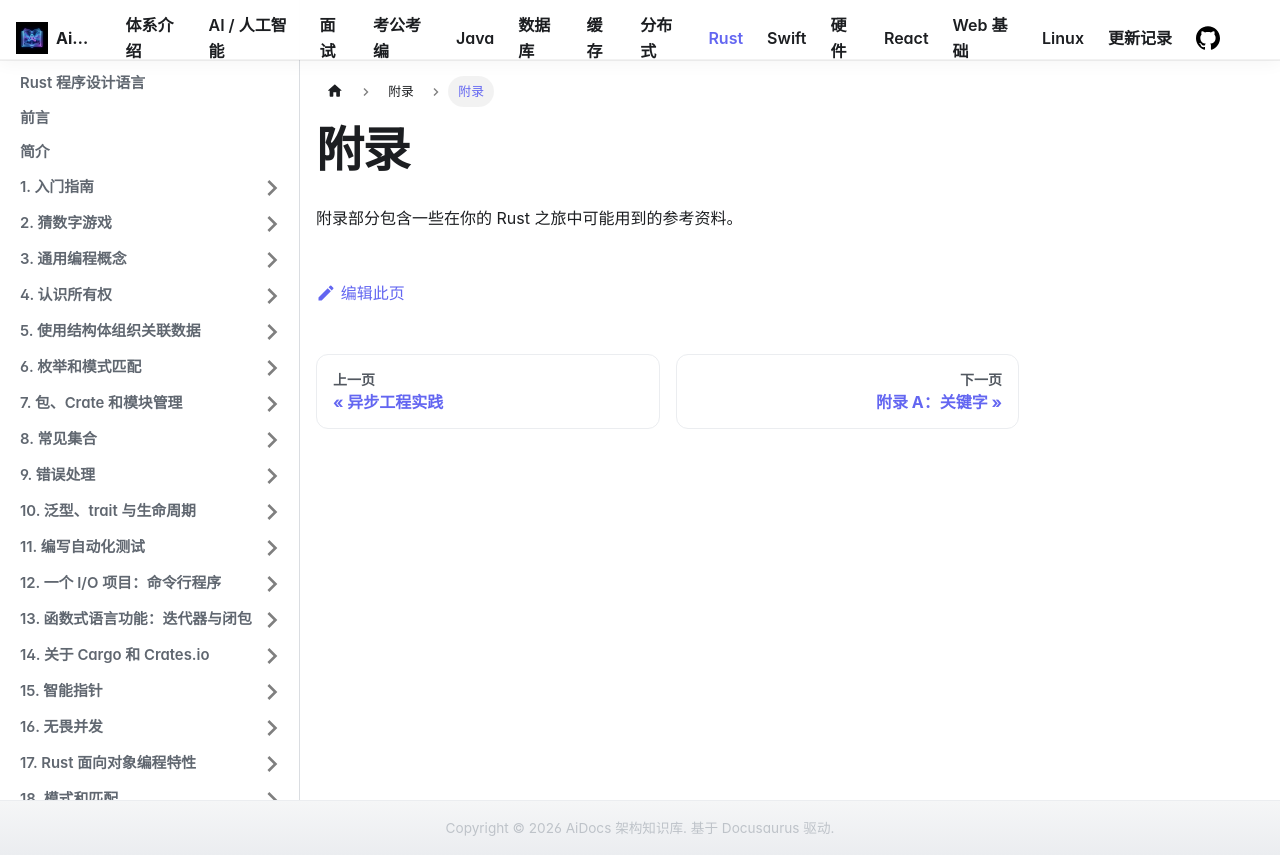

repository: Aiden-Coding/AiDocs · page: docs/rust/appendix/appendix-00/index.html · generator: docusaurus

---
title: "附录"
sidebar_position: 96
---

# 附录

附录部分包含一些在你的 Rust 之旅中可能用到的参考资料。
